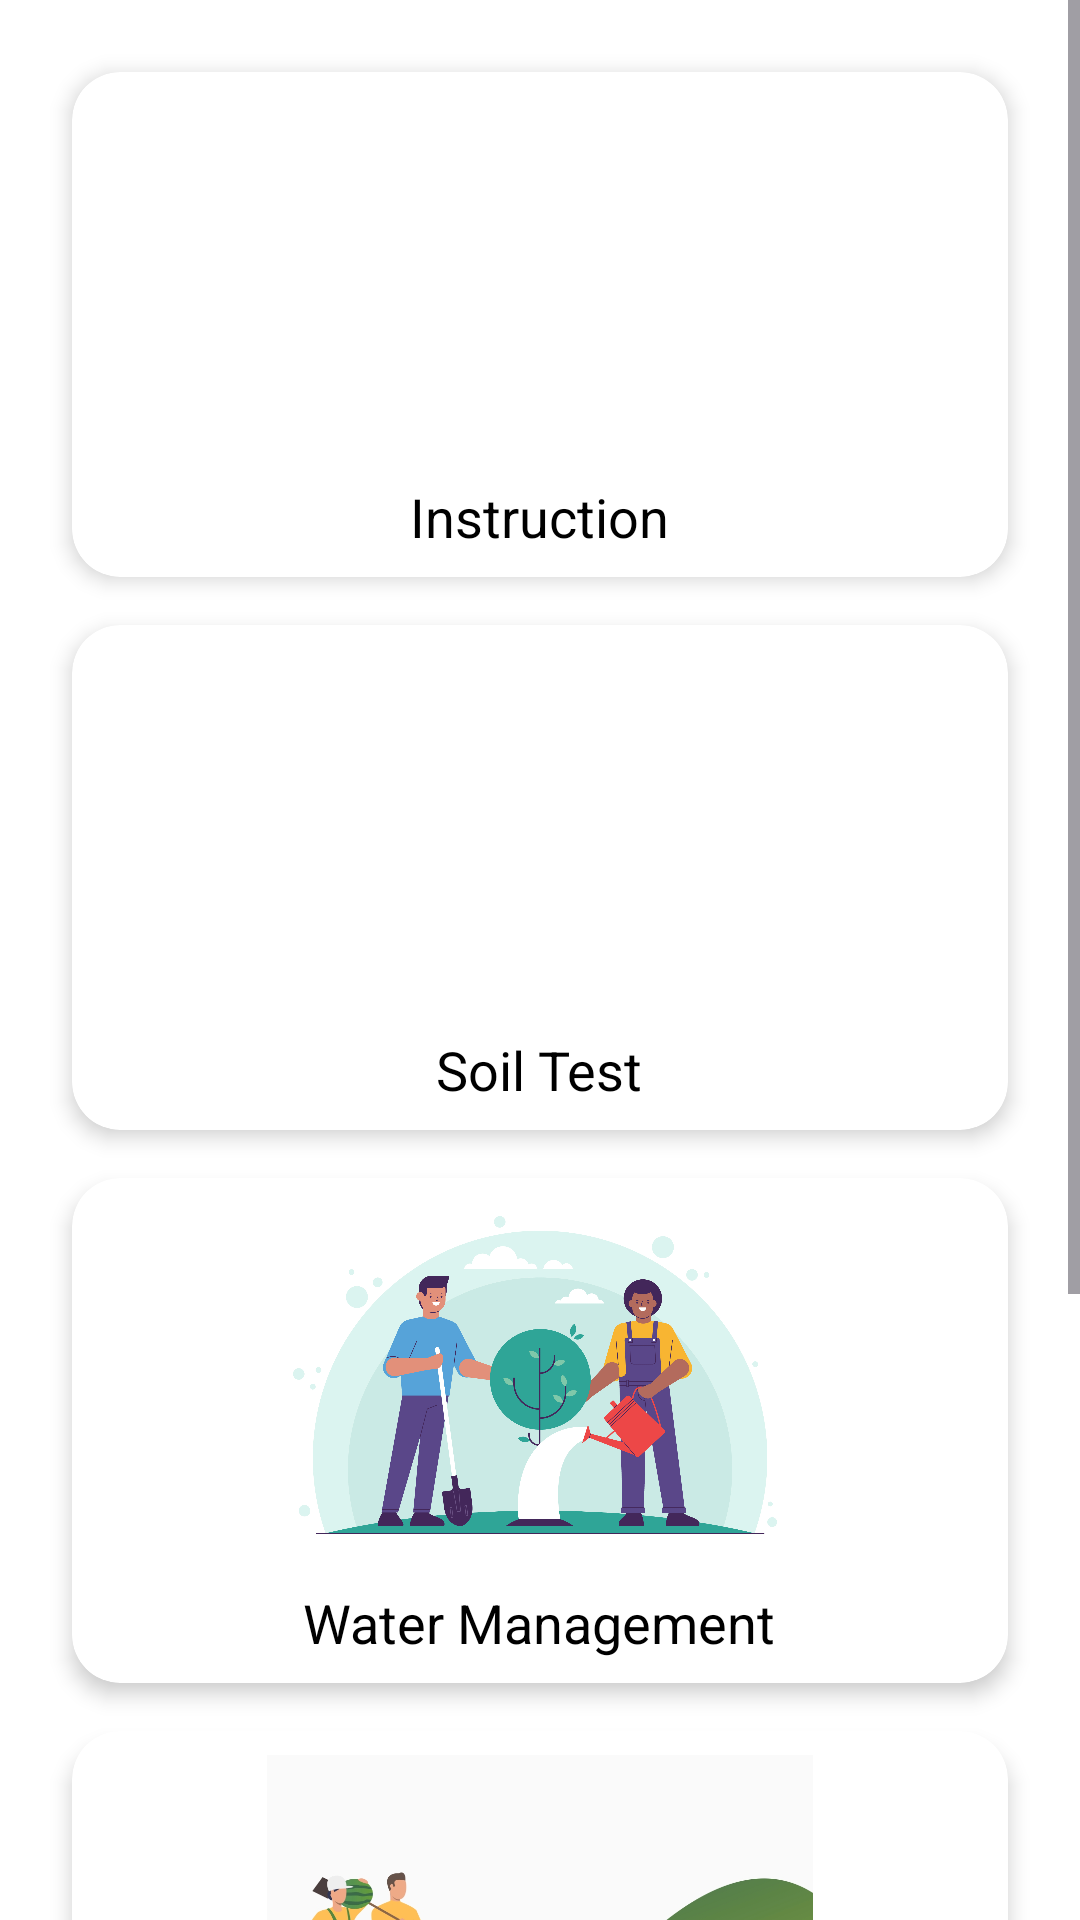

This screen was rendered from an Android layout file. Write that file and the resources it references.
<!-- AndroidManifest.xml: application theme Theme.AgroSeva -->
<!-- res/layout/fragment_onion.xml -->
<?xml version="1.0" encoding="utf-8"?>
<ScrollView xmlns:android="http://schemas.android.com/apk/res/android"
    xmlns:app="http://schemas.android.com/apk/res-auto"
    xmlns:tools="http://schemas.android.com/tools"
    android:layout_width="match_parent"
    android:layout_height="match_parent"
    android:background="@color/color_white">

    
    <LinearLayout
        android:layout_width="match_parent"
        android:layout_height="match_parent"
        android:orientation="vertical"
        android:padding="16dp">

        <androidx.cardview.widget.CardView
            android:layout_width="match_parent"
            android:layout_height="wrap_content"
            android:layout_margin="8dp"
            app:cardCornerRadius="16dp"
            app:cardElevation="4dp">

            <LinearLayout
                android:id="@+id/instruction"
                android:layout_width="match_parent"
                android:layout_height="wrap_content"
                android:orientation="vertical"
                android:padding="8dp">

                <ImageView
                    android:layout_width="300dp"
                    android:layout_height="120dp"
                    android:src="@drawable/instruction"
                    android:contentDescription="@string/instruction"
                    android:scaleType="fitCenter"
                    android:layout_gravity="center"
                    android:layout_marginBottom="8dp" />

                <TextView
                    android:layout_width="wrap_content"
                    android:layout_height="wrap_content"
                    android:text="@string/instruction"
                    android:textSize="18sp"
                    android:textColor="@color/black"
                    android:gravity="center"
                    android:layout_gravity="center" />
            </LinearLayout>
        </androidx.cardview.widget.CardView>


        
        <androidx.cardview.widget.CardView
            android:layout_width="match_parent"
            android:layout_height="wrap_content"
            android:layout_margin="8dp"
            app:cardCornerRadius="16dp"
            app:cardElevation="4dp">

            <LinearLayout
                android:id="@+id/soil_test_linear"
                android:layout_width="match_parent"
                android:layout_height="wrap_content"
                android:orientation="vertical"
                android:padding="8dp">

                <ImageView
                    android:layout_width="300dp"
                    android:layout_height="120dp"
                    android:src="@drawable/soil_testing"
                    android:contentDescription="@string/soil_test"
                    android:scaleType="fitCenter"
                    android:layout_gravity="center"
                    android:layout_marginBottom="8dp" />

                <TextView
                    android:layout_width="wrap_content"
                    android:layout_height="wrap_content"
                    android:text="@string/soil_test"
                    android:textSize="18sp"
                    android:textColor="@color/black"
                    android:gravity="center"
                    android:layout_gravity="center" />
            </LinearLayout>
        </androidx.cardview.widget.CardView>

        
        <androidx.cardview.widget.CardView
            android:layout_width="match_parent"
            android:layout_height="wrap_content"
            android:layout_margin="8dp"
            app:cardCornerRadius="16dp"
            app:cardElevation="4dp">

            <LinearLayout
                android:id="@+id/water_management_linear"
                android:layout_width="match_parent"
                android:layout_height="wrap_content"
                android:orientation="vertical"
                android:padding="8dp">

                <ImageView
                    android:layout_width="300dp"
                    android:layout_height="120dp"
                    android:src="@drawable/water_management"
                    android:contentDescription="@string/water_management"
                    android:scaleType="fitCenter"
                    android:layout_gravity="center"
                    android:layout_marginBottom="8dp" />

                <TextView
                    android:layout_width="wrap_content"
                    android:layout_height="wrap_content"
                    android:text="@string/water_management"
                    android:textSize="18sp"
                    android:textColor="@color/black"
                    android:gravity="center"
                    android:layout_gravity="center" />
            </LinearLayout>
        </androidx.cardview.widget.CardView>

        
        <androidx.cardview.widget.CardView
            android:layout_width="match_parent"
            android:layout_height="wrap_content"
            android:layout_margin="8dp"
            app:cardCornerRadius="16dp"
            app:cardElevation="4dp">

            <LinearLayout
                android:id="@+id/labor_tracking_linear"
                android:layout_width="match_parent"
                android:layout_height="wrap_content"
                android:orientation="vertical"
                android:padding="8dp">

                <ImageView
                    android:layout_width="300dp"
                    android:layout_height="120dp"
                    android:src="@drawable/labor_tracking"
                    android:contentDescription="@string/labor_tracking"
                    android:scaleType="fitCenter"
                    android:layout_gravity="center"
                    android:layout_marginBottom="8dp" />

                <TextView
                    android:layout_width="wrap_content"
                    android:layout_height="wrap_content"
                    android:text="@string/labor_tracking"
                    android:textSize="18sp"
                    android:textColor="@color/black"
                    android:gravity="center"
                    android:layout_gravity="center" />
            </LinearLayout>
        </androidx.cardview.widget.CardView>

        
        <androidx.cardview.widget.CardView
            android:layout_width="match_parent"
            android:layout_height="wrap_content"
            android:layout_margin="8dp"
            app:cardCornerRadius="16dp"
            app:cardElevation="4dp">

            <LinearLayout
                android:id="@+id/profit_loss_linear"
                android:layout_width="match_parent"
                android:layout_height="wrap_content"
                android:orientation="vertical"
                android:padding="8dp">

                <ImageView
                    android:layout_width="300dp"
                    android:layout_height="120dp"
                    android:layout_gravity="center"
                    android:layout_marginBottom="8dp"
                    android:contentDescription="@string/profit_loss"
                    android:scaleType="fitCenter"
                    android:src="@drawable/profit_loss" />

                <TextView
                    android:layout_width="wrap_content"
                    android:layout_height="wrap_content"
                    android:text="@string/profit_loss"
                    android:textSize="15sp"
                    android:textColor="@color/black"
                    android:gravity="center"
                    android:layout_gravity="center" />
            </LinearLayout>
        </androidx.cardview.widget.CardView>

    </LinearLayout>

</ScrollView>
<!-- resources referenced by this layout -->
<resources>
  <color name="black">#FF000000</color>
  <color name="color_white">#FFFFFF</color>
  <!-- drawable labor_tracking: jpg bitmap (drawable, 165237 bytes) -->
  <!-- drawable profit_loss: jpg bitmap (drawable, 201263 bytes) -->
  <!-- drawable water_management: jpg bitmap (drawable, 551593 bytes) -->
  <string name="instruction">Instruction</string>
  <string name="labor_tracking">Labor Tracking</string>
  <string name="profit_loss">Profit/Loss Estimation</string>
  
      !-- Section Titles --&gt;
  <string name="soil_test">Soil Test</string>
  <string name="water_management">Water Management</string>
  <style name="Theme.AgroSeva" parent="Base.Theme.AgroSeva" />
  <style name="Base.Theme.AgroSeva" parent="Theme.Material3.DayNight.NoActionBar">
      
      
  </style>
</resources>
